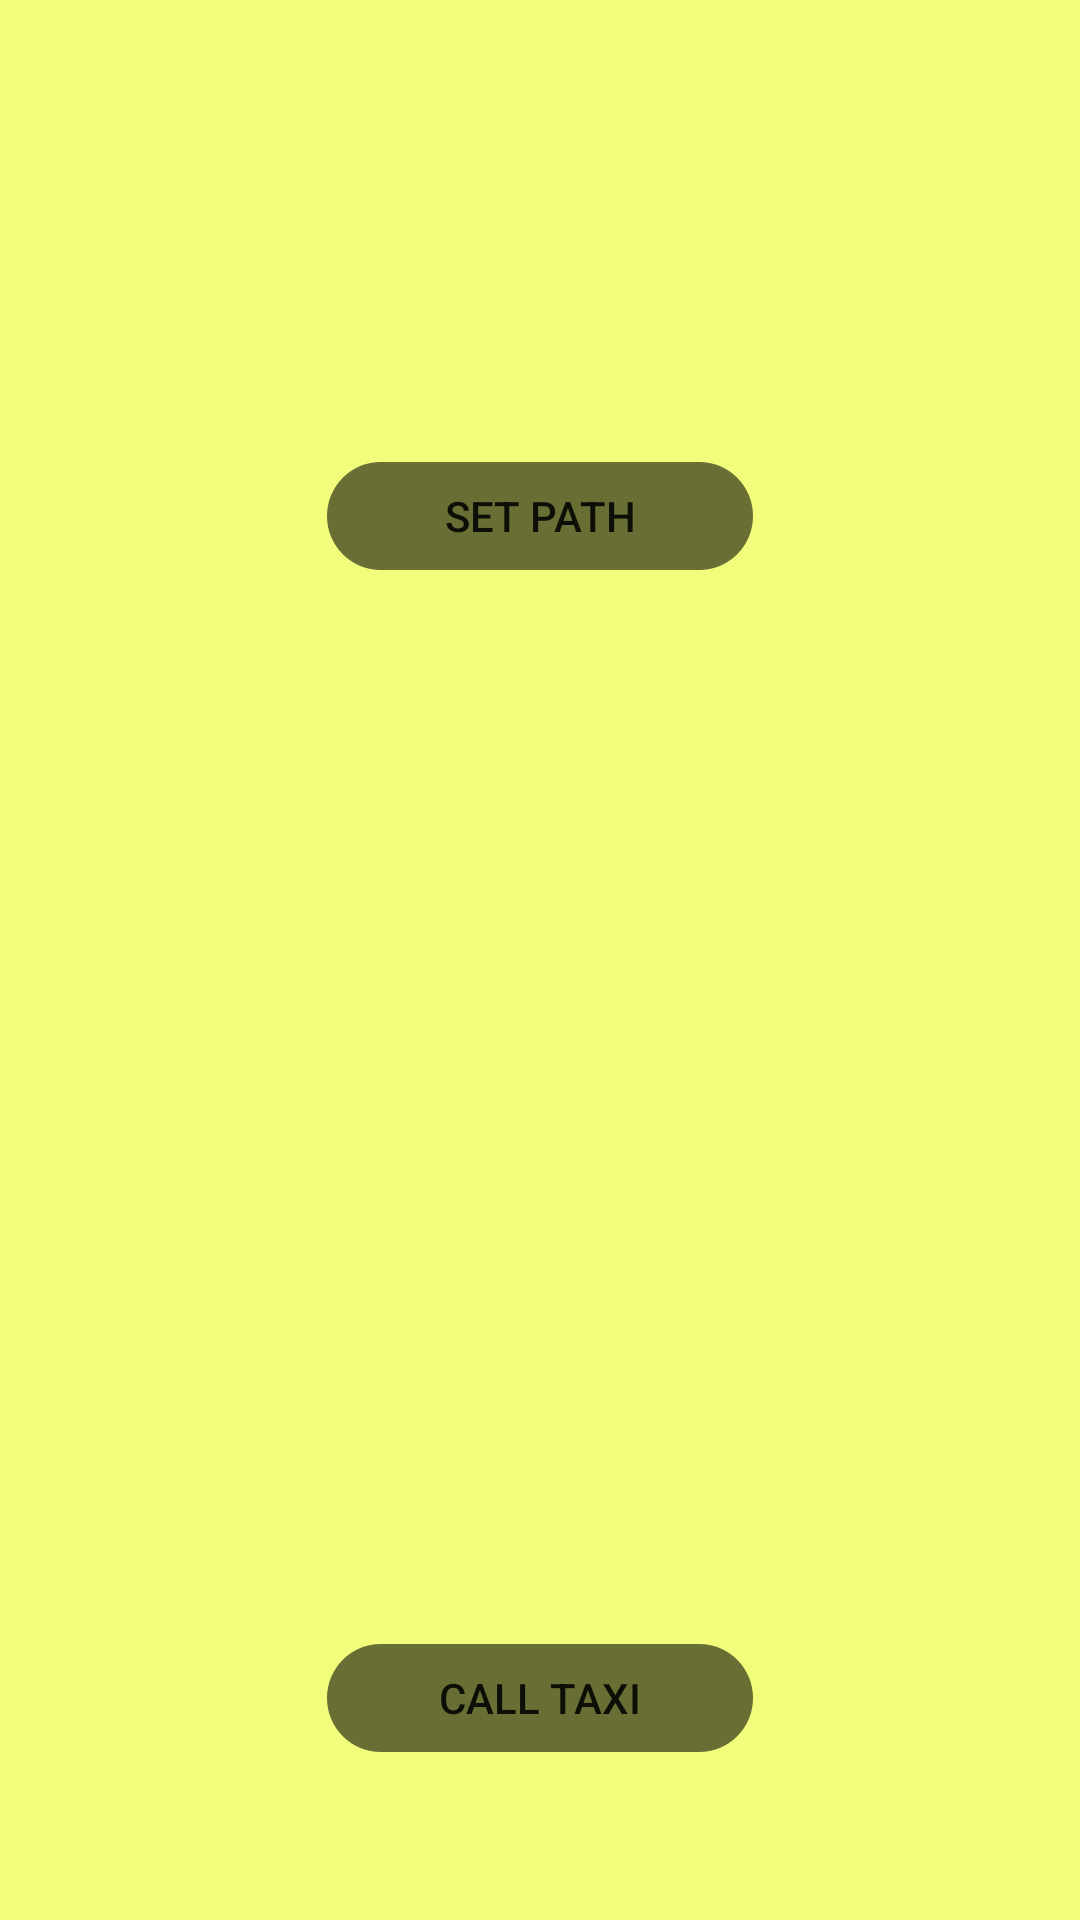

Write the Android layout XML for this screen, with the resource values it uses.
<!-- AndroidManifest.xml: application theme MyTheme -->
<!-- res/layout/activity_main2.xml -->
<?xml version="1.0" encoding="utf-8"?>
<LinearLayout xmlns:android="http://schemas.android.com/apk/res/android"
    xmlns:app="http://schemas.android.com/apk/res-auto"
    xmlns:tools="http://schemas.android.com/tools"
    android:layout_width="match_parent"
    android:layout_height="match_parent"
    android:background="#F1FD7B"
    android:orientation="vertical"
    tools:context=".MainActivity2">


    <LinearLayout
        android:layout_width="match_parent"
        android:layout_height="match_parent"
        android:layout_marginTop="50sp"
        android:layout_weight="2"
        android:orientation="vertical">

        <TextView
            android:id="@+id/nameText"
            android:layout_width="match_parent"
            android:layout_height="wrap_content"

            android:layout_marginLeft="5sp"
            android:layout_marginTop="10sp"

            android:layout_marginRight="5sp"
            android:layout_marginBottom="10sp"
            android:text=""
            android:textColor="@color/black" />

        <TextView
            android:id="@+id/phoneText"
            android:layout_width="match_parent"
            android:layout_height="wrap_content"

            android:layout_marginLeft="5sp"
            android:layout_marginTop="10sp"

            android:layout_marginRight="5sp"
            android:layout_marginBottom="10sp"
            android:text=""
            android:textColor="@color/black" />

        <androidx.appcompat.widget.AppCompatButton
            android:id="@+id/set_path"
            android:layout_width="wrap_content"
            android:layout_height="wrap_content"
            android:layout_gravity="center"
            android:layout_marginTop="20sp"
            android:layout_marginBottom="50sp"
            android:width="150sp"
            android:background="@drawable/my_button"

            android:text="@string/set_path" />

        <TextView
            android:id="@+id/textInfo"
            android:layout_width="match_parent"
            android:layout_height="wrap_content"
            android:textColor="@color/black"
            android:text=""

            android:textSize="18sp"/>
    </LinearLayout>

    <androidx.appcompat.widget.AppCompatButton
        android:id="@+id/call_taxi"
        android:layout_width="wrap_content"
        android:layout_height="wrap_content"
        android:layout_gravity="center"
        android:layout_marginBottom="50sp"
        android:width="150sp"
        android:background="@drawable/my_button"


        android:text="@string/call_taxi" />



</LinearLayout>
<!-- resources referenced by this layout -->
<resources>
  <!-- drawable my_button (drawable) -->
  <?xml version="1.0" encoding="utf-8"?>
  <inset xmlns:android="http://schemas.android.com/apk/res/android"
      android:insetBottom="6dp"
      android:insetLeft="4dp"
      android:insetRight="4dp"
      android:insetTop="6dp">
      <ripple android:color="@color/black">
          <item>
              <shape android:shape="rectangle"  android:tint="#686E34">
                  <corners android:radius="3dp"/>
                  <padding android:bottom="0dp"/>
                  <corners android:radius="25sp"
                      />
              </shape>
          </item>
      </ripple>
  </inset>
  <string name="call_taxi">CALL TAXI</string>
  <string name="set_path">SET PATH</string>
  <style name="MyTheme" parent="Theme.AppCompat.DayNight.DarkActionBar">
          <item name="colorPrimary">@color/black</item>
          <item name="color">@color/black</item>
  
      </style>
  <!-- not gathered from this repository: default colours our renderer supplied (Android Studio template values) -->
  <color name="black">#FF000000</color>
</resources>
